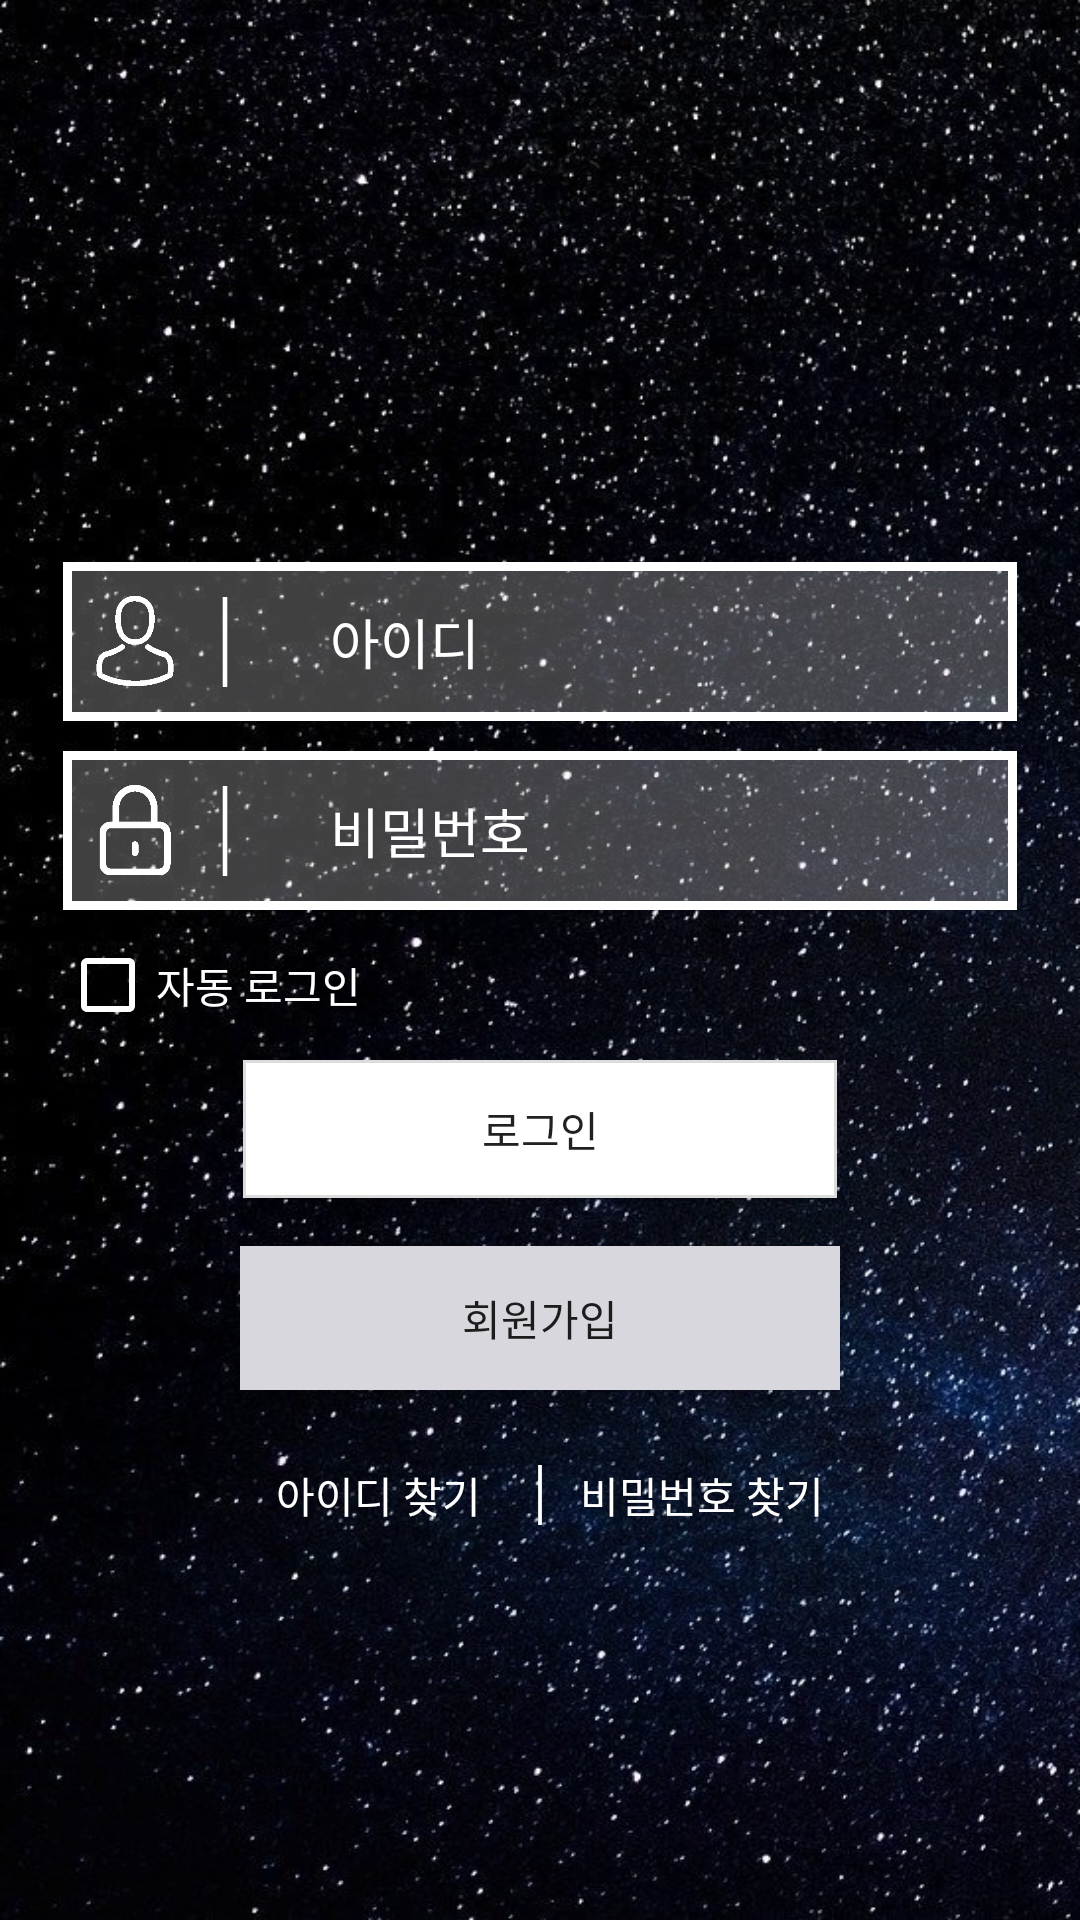

Write the Android layout XML for this screen, with the resource values it uses.
<!-- AndroidManifest.xml: application theme AppTheme -->
<!-- res/layout/main_login.xml -->
<?xml version="1.0" encoding="utf-8"?>
<LinearLayout xmlns:android="http://schemas.android.com/apk/res/android"
    xmlns:app="http://schemas.android.com/apk/res-auto"
    android:orientation="vertical"
    android:layout_width="match_parent"
    android:layout_height="match_parent">

    <LinearLayout
        android:background="@drawable/back_star"
        android:layout_width="match_parent"
        android:layout_height="match_parent"
        android:orientation="vertical"
        android:gravity="center">
        <LinearLayout
            android:layout_marginTop="60dp"
            android:layout_marginBottom="8dp"
            android:gravity="center|left"
            android:orientation="horizontal"
            android:layout_width="match_parent"
            android:layout_marginLeft="20dp"
            android:layout_marginRight="20dp"
            android:padding="10dp"
            android:background="@drawable/ss2"
            android:layout_height="wrap_content"
            >
            <ImageView
                android:layout_gravity="center"
                android:layout_width="30dp"
                android:layout_height="30dp"
                android:src="@drawable/id2"/>
            <ImageView
                android:layout_width="30dp"
                android:layout_height="35dp"
                android:src="@drawable/line2" />
            <EditText
                android:textColor="#ffffff"
                android:fontFamily="@font/mainfont"
                android:id="@+id/edittext_id"
                android:background="@null"
                android:layout_marginLeft="20dp"
                android:gravity="left"
                android:textColorHint="#ffffff"
                android:layout_width="match_parent"
                android:layout_height="wrap_content"
                android:hint="아이디"/>
        </LinearLayout>
        <LinearLayout
            android:background="@drawable/ss2"
            android:layout_marginBottom="8dp"
            android:gravity="center|left"
            android:orientation="horizontal"
            android:layout_width="match_parent"
            android:layout_height="wrap_content"
            android:layout_marginLeft="20dp"
            android:layout_marginRight="20dp"
            android:padding="10dp">

            <ImageView
                android:layout_gravity="center"
                android:layout_width="30dp"
                android:layout_height="30dp"
                android:src="@drawable/pw2"/>
            <ImageView
                android:layout_width="30dp"
                android:layout_height="35dp"
                android:src="@drawable/line2" />
            <EditText
                android:textColor="#ffffff"
                android:fontFamily="@font/mainfont"
                android:textColorHint="#ffffff"
                android:inputType="textPassword"
                android:id="@+id/edittext_password"
                android:background="@null"
                android:layout_marginLeft="20dp"
                android:gravity="left"
                android:layout_width="match_parent"
                android:layout_height="wrap_content"
                android:hint="비밀번호"/>
        </LinearLayout>
        <LinearLayout
            android:layout_marginBottom="8dp"
            android:layout_gravity="center"
            android:layout_width="match_parent"
            android:layout_marginLeft="20dp"
            android:layout_marginRight="20dp"
            android:layout_height="wrap_content">
            <CheckBox
                android:buttonTint="#ffffff"
                android:id="@+id/loginstatuscb"
                android:layout_width="wrap_content"
                android:layout_height="wrap_content" />
            <TextView
                android:textColor="#ffffff"
                android:layout_width="wrap_content"
                android:layout_height="wrap_content"
                android:text="자동 로그인"
                android:fontFamily="@font/mainfont"
                android:layout_gravity="center"/>
        </LinearLayout>

        <Button
            android:id="@+id/btn_login"
            android:layout_width="200dp"
            android:layout_height="wrap_content"
            android:layout_marginBottom="15dp"
            android:background="@drawable/ss"
            android:fontFamily="@font/mainfont"
            android:text="로그인" />
        <Button
            android:id="@+id/btn_signup"
            android:layout_width="200dp"
            android:layout_height="wrap_content"
            android:background="#d7d7dd"
            android:fontFamily="@font/mainfont"
            android:text="회원가입"/>

        <LinearLayout
            android:layout_marginTop="20dp"
            android:layout_width="match_parent"
            android:layout_height="wrap_content"
            android:gravity="center">
            <Button
                android:textColor="#ffffff"
                android:fontFamily="@font/mainfont"
                android:background="@android:color/transparent"
                android:layout_width="wrap_content"
                android:layout_height="30dp"
                android:text="아이디 찾기"/>
            <ImageView
                android:layout_width="20dp"
                android:layout_height="25dp"
                android:src="@drawable/line2" />
            <Button
                android:textColor="#ffffff"
                android:fontFamily="@font/mainfont"
                android:background="@android:color/transparent"
                android:layout_width="wrap_content"
                android:layout_height="30dp"
                android:text="비밀번호 찾기"/>
        </LinearLayout>

    </LinearLayout>
</LinearLayout>
<!-- resources referenced by this layout -->
<resources>
  <!-- drawable back_star: png bitmap (drawable, 452165 bytes) -->
  <!-- drawable id2: png bitmap (drawable, 2132 bytes) -->
  <!-- drawable line2: png bitmap (drawable, 763 bytes) -->
  <!-- drawable pw2: png bitmap (drawable, 1583 bytes) -->
  <!-- drawable ss (drawable) -->
  <?xml version="1.0" encoding="utf-8"?>
  <layer-list xmlns:android="http://schemas.android.com/apk/res/android" >
  
  
  
      <item
          android:bottom="1dp"
          android:left="1dp"
          android:right="1dp"
          android:top="1dp">
  
          <shape android:shape="rectangle" >
              <stroke
                  android:width="1dp"
                  android:color="#dcdcdc" />
              <solid android:color="#FFF" />
          </shape>
      </item>
  </layer-list>
  <!-- drawable ss2 (drawable) -->
  <?xml version="1.0" encoding="utf-8"?>
  <layer-list xmlns:android="http://schemas.android.com/apk/res/android" >
  
  
  
      <item
          android:bottom="1dp"
          android:left="1dp"
          android:right="1dp"
          android:top="1dp">
  
          <shape android:shape="rectangle" >
              <solid
                  android:color="#40FFFFFF"/>
              <stroke
                  android:width="3dp"
                  android:color="#ffffff" />
  
          </shape>
      </item>
  </layer-list>
  <style name="AppTheme" parent="Theme.AppCompat.Light.DarkActionBar">
          
          <item name="colorPrimary">@color/colorPrimary</item>
          <item name="colorPrimaryDark">@android:color/transparent</item>
          <item name="colorAccent">@color/colorAccent</item>
          <item name="windowActionBar">false</item>
          <item name="windowNoTitle">true</item>
          <item name="android:windowLightStatusBar">true</item>
          <item name="android:statusBarColor">@android:color/transparent</item>
  
      </style>
  <color name="colorPrimary">#002266</color>
  <color name="colorAccent">#03DAC5</color>
</resources>
